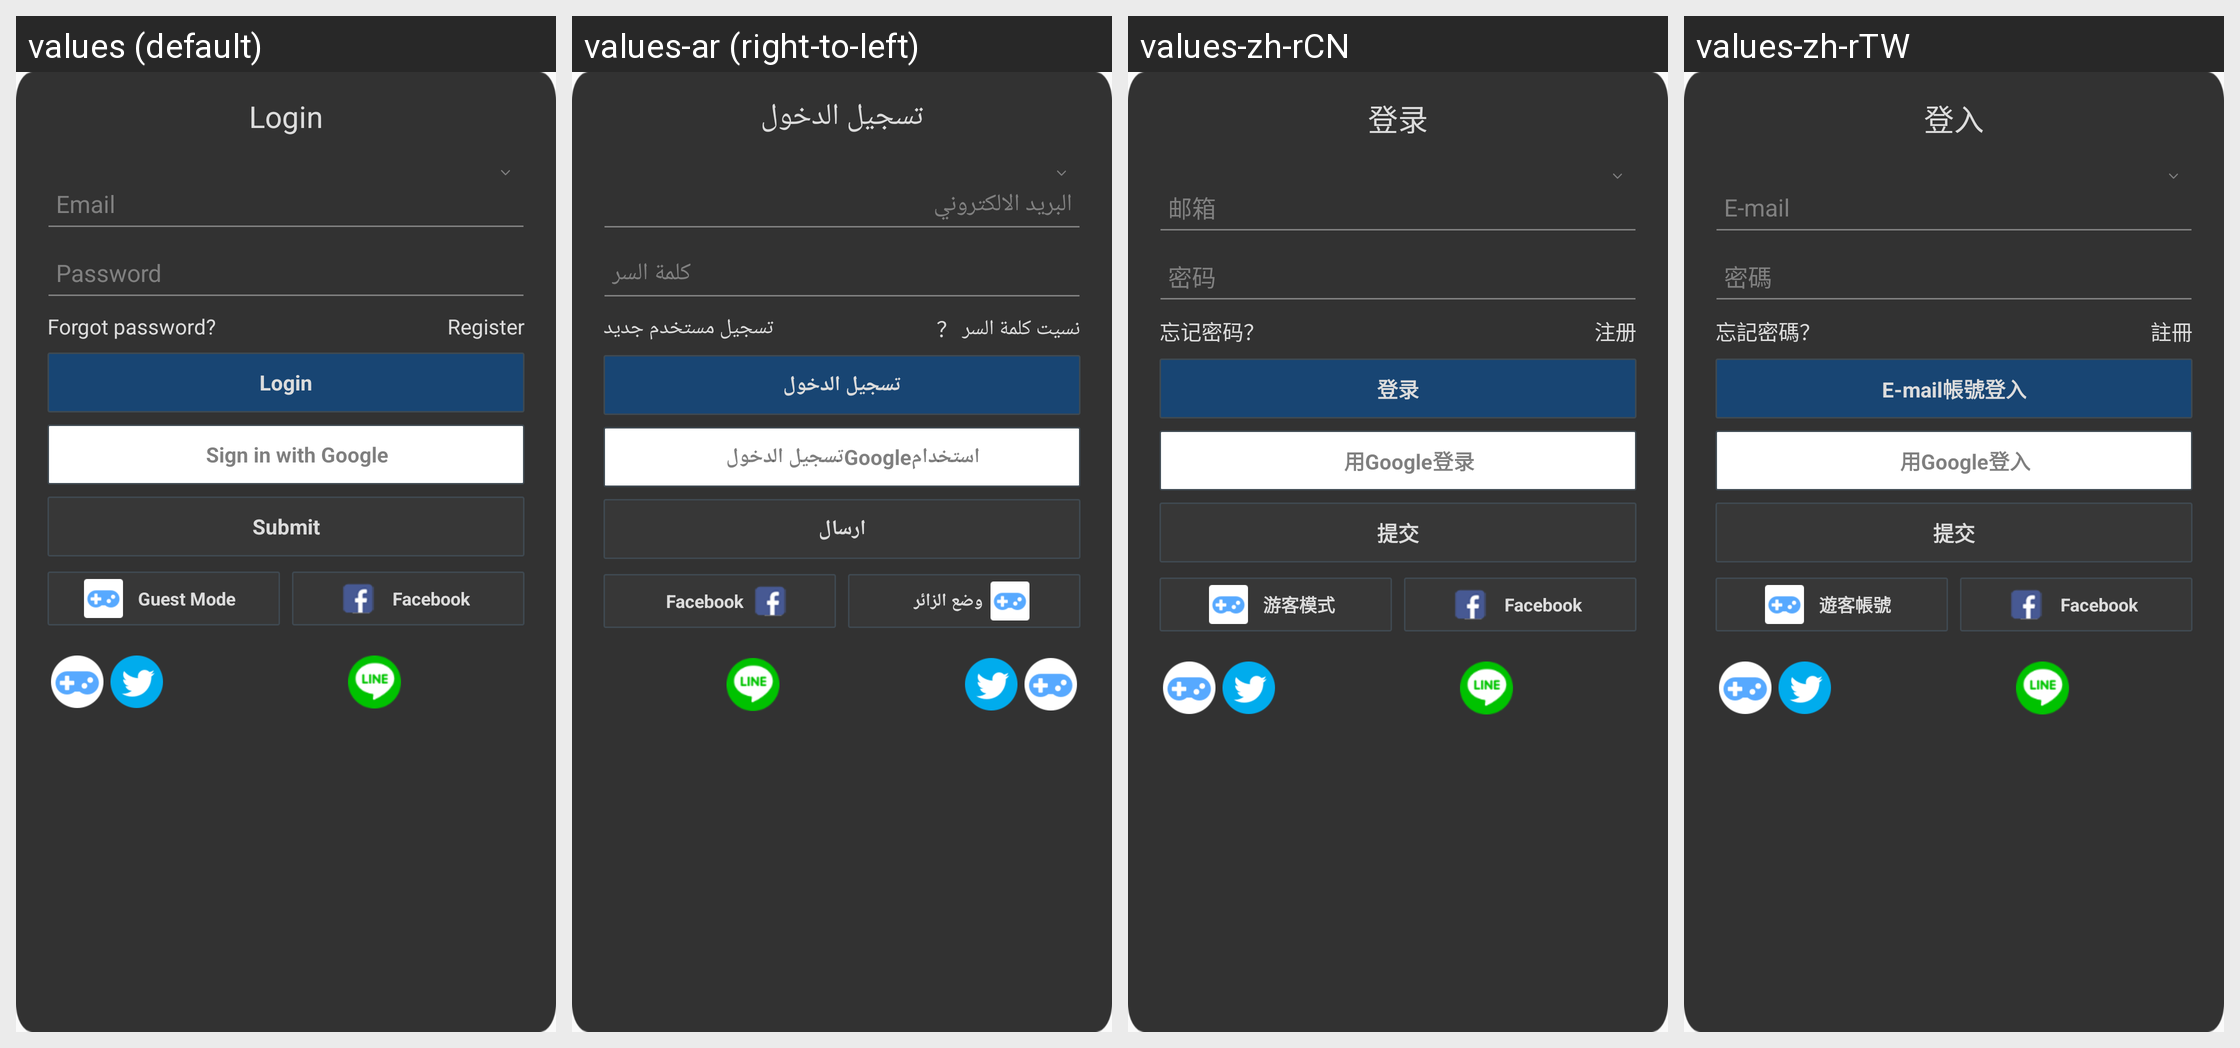

This grid shows one Android layout under several languages. Give, for every string resource on the screen, its name, the default text and each shown locale's text.
Android screen res/layout/hw_fragment_login.xml rendered under 4 locales, left to right: values (default), values-ar (right-to-left), values-zh-rCN, values-zh-rTW. Device: Nexus 5 (rendered at 1080×1920; each locale shown at half size, 540×960, under a caption strip naming it); theme MyFullScreen.
Other locales in the repository, not shown: values-af, values-cs, values-de-rDE, values-en-rSG, values-en-rUS, values-es, values-fi, values-fr, values-fr-rCA, values-fr-rFR, values-gu, values-hi, values-hr, values-in, values-it, values-iw, values-ja, values-ko, values-ko-rKR, values-mr, values-nl, values-pa, values-pt, values-pt-rPT, values-ro, values-ru, values-ru-rRU, values-th, values-th-rTH, values-tr, values-tr-rTR, values-vi, values-zh-rHK.
Strings drawn on this screen, with the default value and each locale's value (text and hints the layout hard-codes, and strings that could not be matched under every locale, appear in the picture but are not listed):

hw_login_title
  values: Login
  values-ar: تسجيل الدخول
  values-zh-rCN: 登录
  values-zh-rTW: 登入

hw_login_forgot
  values: Forgot password?
  values-ar: نسيت كلمة السر ？
  values-zh-rCN: 忘记密码？
  values-zh-rTW: 忘記密碼？

hw_login_register
  values: Register
  values-ar: تسجيل مستخدم جديد
  values-zh-rCN: 注册
  values-zh-rTW: 註冊

hw_login_login
  values: Login
  values-ar: تسجيل الدخول
  values-zh-rCN: 登录
  values-zh-rTW: E-mail帳號登入

hw_login_freePlay
  values: Guest Mode
  values-ar: وضع الزائر
  values-zh-rCN: 游客模式
  values-zh-rTW: 遊客帳號

hw_gg_login
  values: Sign in with Google
  values-ar: استخدامGoogleتسجيل الدخول
  values-zh-rCN: 用Google登录
  values-zh-rTW: 用Google登入

hw_login_CdKeyLogin
  values: Submit
  values-ar: ارسال
  values-zh-rCN: 提交
  values-zh-rTW: 提交

hw_inputBox_email_hint
  values: Email
  values-ar: البريد الالكتروني
  values-zh-rCN: 邮箱
  values-zh-rTW: E-mail

hw_inputBox_password_hint
  values: Password
  values-ar: كلمة السر
  values-zh-rCN: 密码
  values-zh-rTW: 密碼
